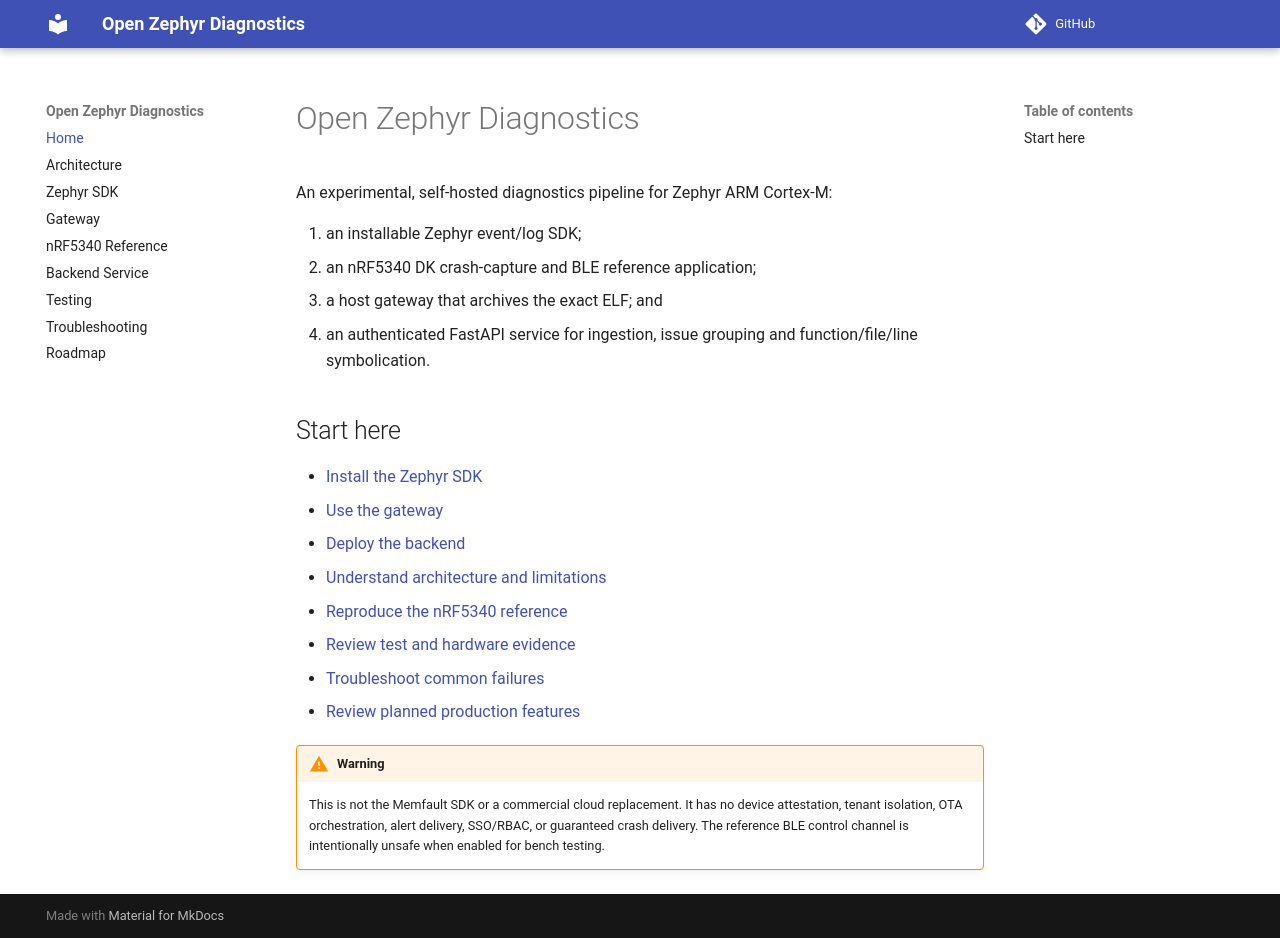

repository: fitnowhere/nrf5340-crash-ble-lab · page: index.html · generator: mkdocs

# Open Zephyr Diagnostics

An experimental, self-hosted diagnostics pipeline for Zephyr ARM Cortex-M:

1. an installable Zephyr event/log SDK;
2. an nRF5340 DK crash-capture and BLE reference application;
3. a host gateway that archives the exact ELF; and
4. an authenticated FastAPI service for ingestion, issue grouping and
   function/file/line symbolication.

## Start here

- [Install the Zephyr SDK](INSTALL_ZEPHYR.md)
- [Use the gateway](GATEWAY.md)
- [Deploy the backend](SERVICE.md)
- [Understand architecture and limitations](ARCHITECTURE.md)
- [Reproduce the nRF5340 reference](NRF5340_REFERENCE.md)
- [Review test and hardware evidence](TESTING.md)
- [Troubleshoot common failures](TROUBLESHOOTING.md)
- [Review planned production features](ROADMAP.md)

!!! warning
    This is not the Memfault SDK or a commercial cloud replacement. It has no
    device attestation, tenant isolation, OTA orchestration, alert delivery,
    SSO/RBAC, or guaranteed crash delivery. The reference BLE control channel
    is intentionally unsafe when enabled for bench testing.
